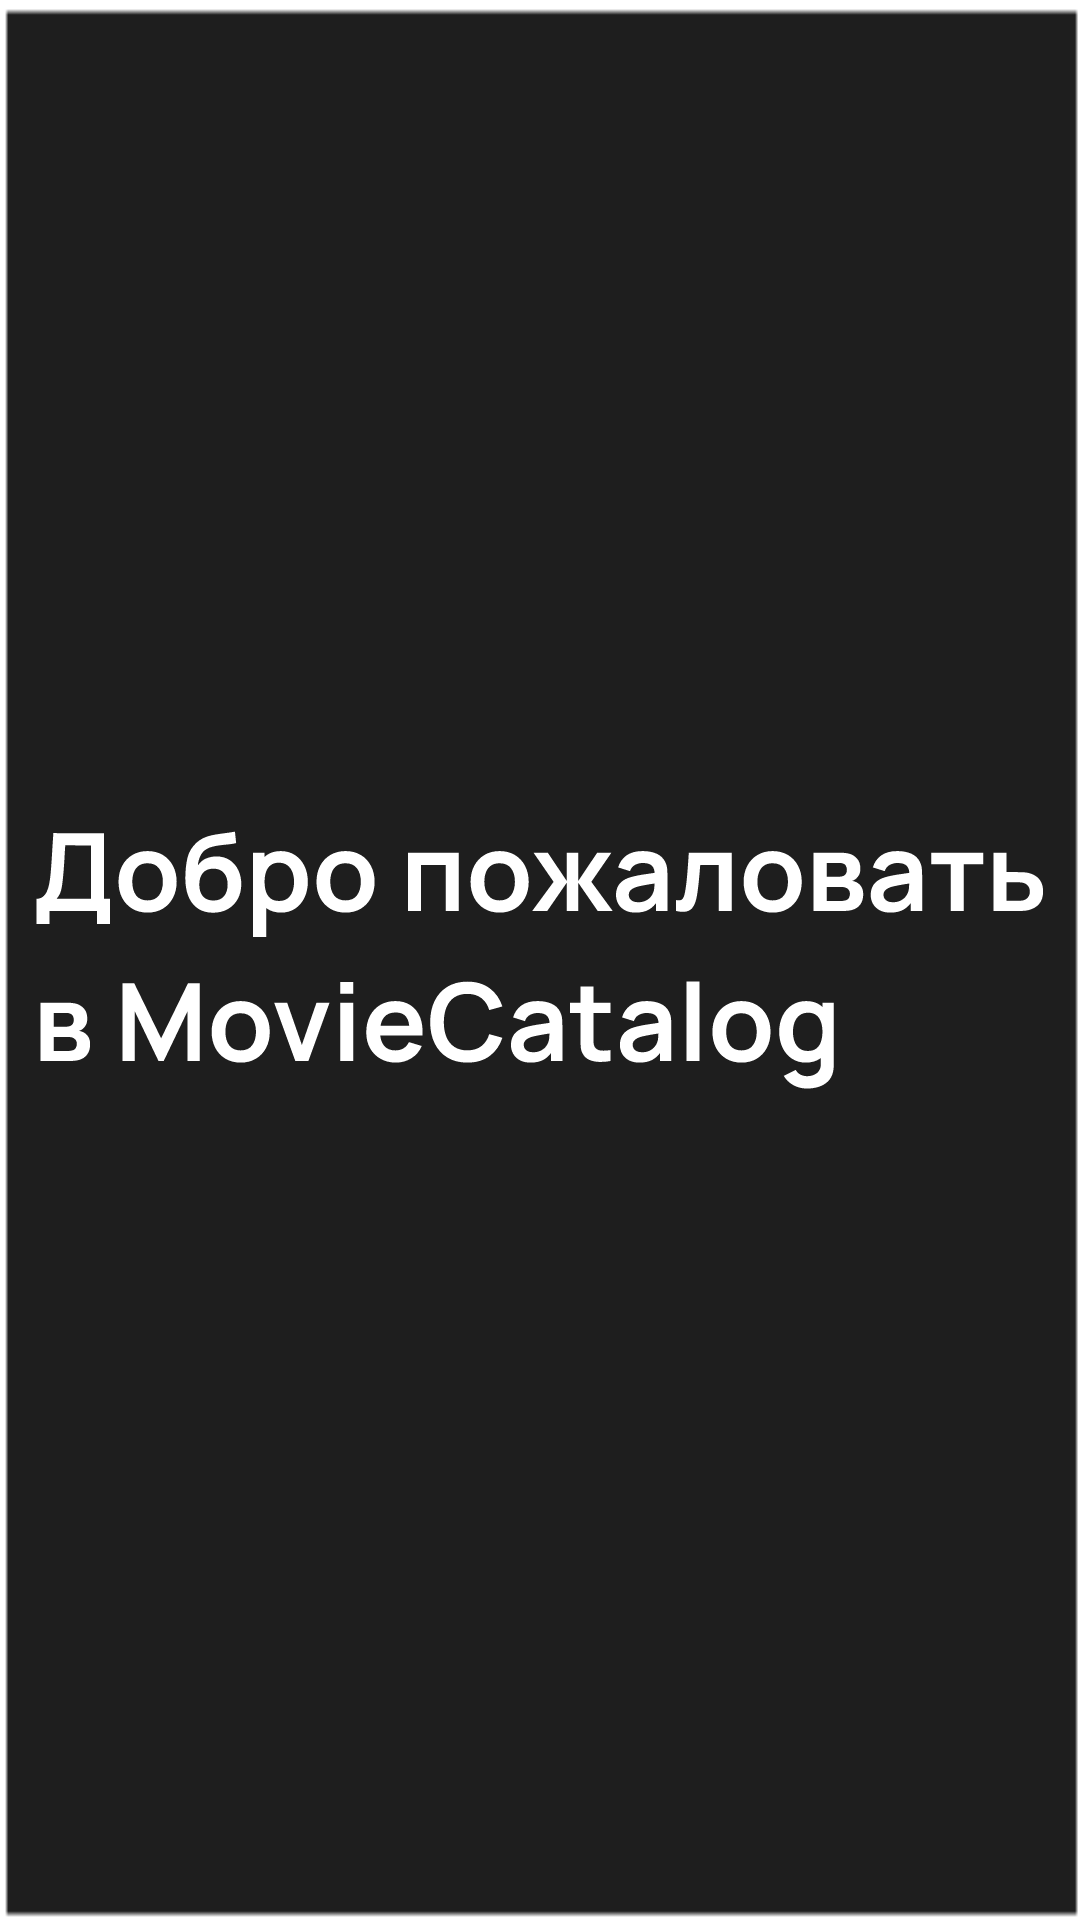

The Android layout XML behind this screen, and the referenced resources:
<!-- AndroidManifest.xml: application theme Theme.MovieCatalog -->
<!-- res/layout/activity_registration.xml -->
<?xml version="1.0" encoding="utf-8"?>
<androidx.constraintlayout.widget.ConstraintLayout xmlns:android="http://schemas.android.com/apk/res/android"
    xmlns:app="http://schemas.android.com/apk/res-auto"
    android:layout_width="match_parent"
    android:layout_height="match_parent"
    android:background="@mipmap/ic_movie_catalog_background">

    <ImageView
        android:layout_width="wrap_content"
        android:layout_height="wrap_content"
        android:src="@drawable/welcome"
        app:layout_constraintBottom_toBottomOf="parent"
        app:layout_constraintEnd_toEndOf="parent"
        app:layout_constraintStart_toStartOf="parent"
        app:layout_constraintTop_toTopOf="parent" />

</androidx.constraintlayout.widget.ConstraintLayout>
<!-- resources referenced by this layout -->
<resources>
  <!-- drawable welcome: vector/xml drawable (drawable, 21194 chars, omitted) -->
  <!-- mipmap ic_movie_catalog_background: webp bitmap (mipmap-hdpi, 54 bytes) -->
</resources>
